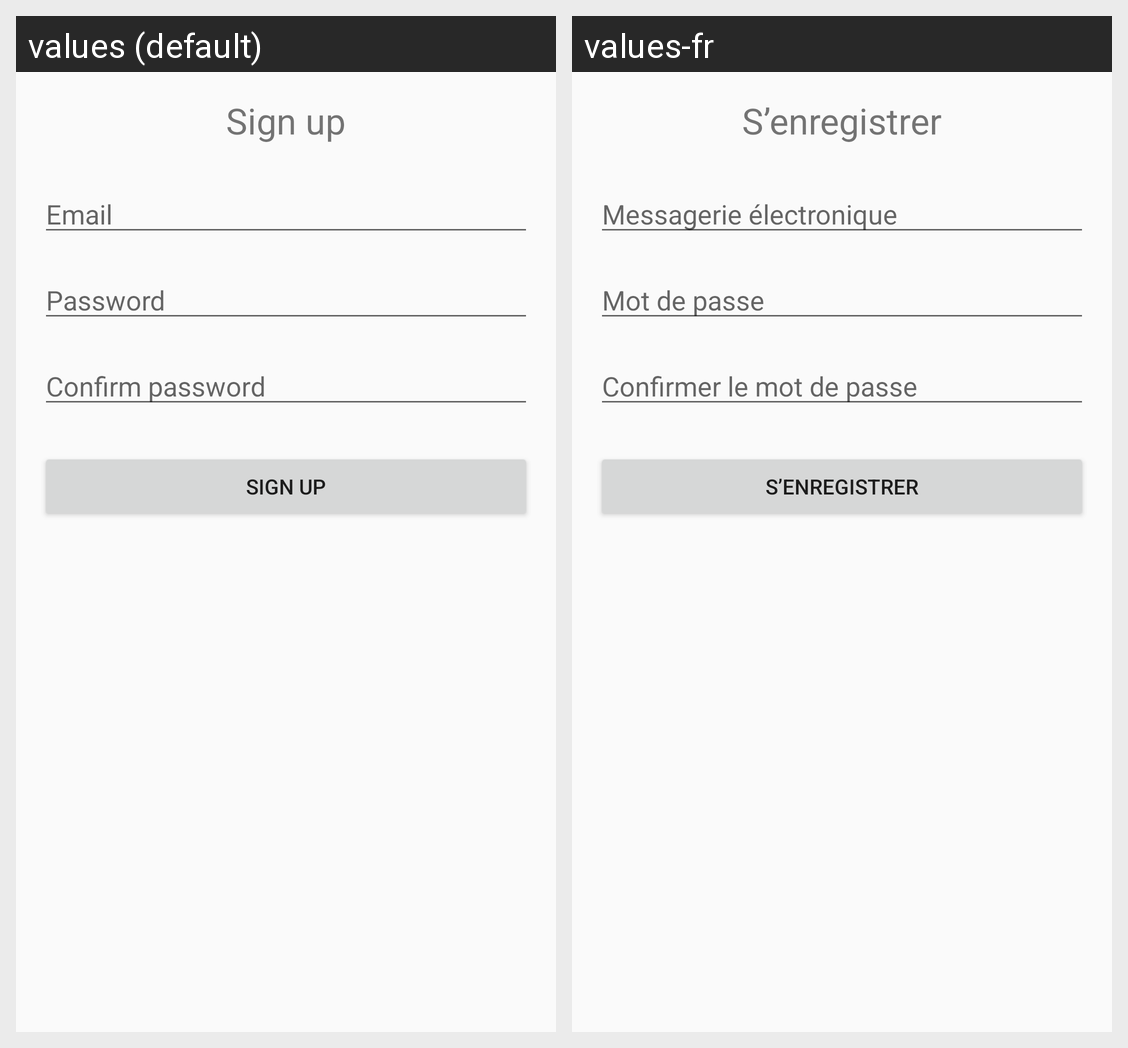

Strings drawn on this Android screen and how each of the app's shown locales translates them:
Android screen res/layout/activity_sign_up.xml rendered under 2 locales, left to right: values (default), values-fr. Device: Nexus 5 (rendered at 1080×1920; each locale shown at half size, 540×960, under a caption strip naming it); theme AppTheme.
Strings drawn on this screen, with the default value and each locale's value (text and hints the layout hard-codes, and strings that could not be matched under every locale, appear in the picture but are not listed):

sign_up
  values: Sign up
  values-fr: S’enregistrer

email
  values: Email
  values-fr: Messagerie électronique

password
  values: Password
  values-fr: Mot de passe

confirm_password
  values: Confirm password
  values-fr: Confirmer le mot de passe
